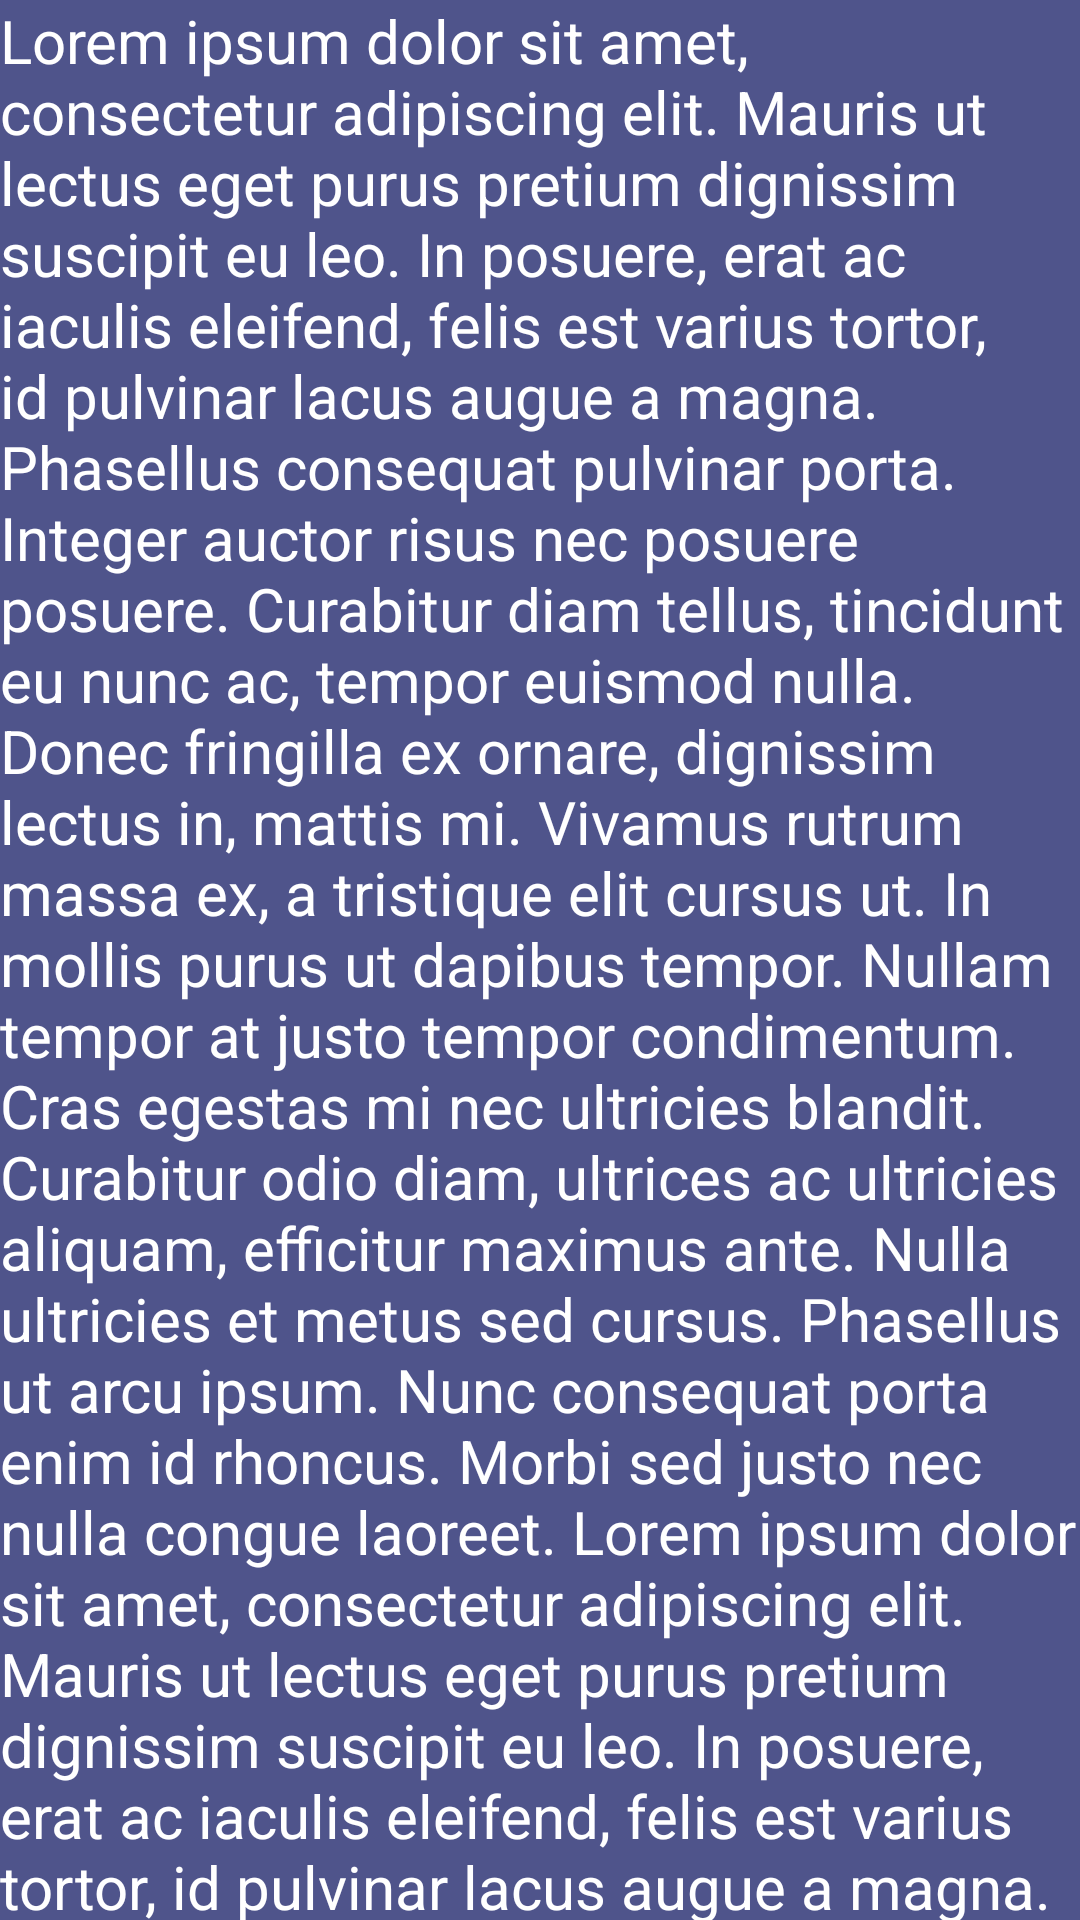

Produce the Android XML layout that renders to this screen, including the resource entries it uses.
<!-- AndroidManifest.xml: application theme AppTheme -->
<!-- res/layout/fragment_reviews.xml -->
<?xml version="1.0" encoding="utf-8"?>
<android.support.v4.widget.NestedScrollView xmlns:android="http://schemas.android.com/apk/res/android"
    xmlns:app="http://schemas.android.com/apk/res-auto"
    xmlns:fresco="http://schemas.android.com/apk/res-auto"
    xmlns:tools="http://schemas.android.com/tools"
    android:id="@+id/description_sv"
    android:layout_width="match_parent"
    android:layout_height="match_parent"
    android:background="@color/colorPrimaryLight"
    app:layout_behavior="@string/appbar_scrolling_view_behavior"
    tools:context=".MovieDetailsActivity"
    tools:showIn="@layout/activity_movie_details">

    <RelativeLayout xmlns:android="http://schemas.android.com/apk/res/android"
        android:layout_width="match_parent"
        android:layout_height="match_parent"
        android:background="#4f548b">

        <TextView
            android:layout_width="wrap_content"
            android:layout_height="wrap_content"
            android:layout_centerInParent="true"
            android:text="Lorem ipsum dolor sit amet, consectetur adipiscing elit. Mauris ut lectus eget purus pretium dignissim suscipit eu leo. In posuere, erat ac iaculis eleifend, felis est varius tortor, id pulvinar lacus augue a magna. Phasellus consequat pulvinar porta. Integer auctor risus nec posuere posuere. Curabitur diam tellus, tincidunt eu nunc ac, tempor euismod nulla. Donec fringilla ex ornare, dignissim lectus in, mattis mi. Vivamus rutrum massa ex, a tristique elit cursus ut. In mollis purus ut dapibus tempor. Nullam tempor at justo tempor condimentum. Cras egestas mi nec ultricies blandit. Curabitur odio diam, ultrices ac ultricies aliquam, efficitur maximus ante. Nulla ultricies et metus sed cursus. Phasellus ut arcu ipsum. Nunc consequat porta enim id rhoncus. Morbi sed justo nec nulla congue laoreet. Lorem ipsum dolor sit amet, consectetur adipiscing elit. Mauris ut lectus eget purus pretium dignissim suscipit eu leo. In posuere, erat ac iaculis eleifend, felis est varius tortor, id pulvinar lacus augue a magna. Phasellus consequat pulvinar porta. Integer auctor risus nec posuere posuere. Curabitur diam tellus, tincidunt eu nunc ac, tempor euismod nulla. Donec fringilla ex ornare, dignissim lectus in, mattis mi. Vivamus rutrum massa ex, a tristique elit cursus ut. In mollis purus ut dapibus tempor. Nullam tempor at justo tempor condimentum. Cras egestas mi nec ultricies blandit. Curabitur odio diam, ultrices ac ultricies aliquam, efficitur maximus ante. Nulla ultricies et metus sed cursus. Phasellus ut arcu ipsum. Nunc consequat porta enim id rhoncus. Morbi sed justo nec nulla congue laoreet."
            android:textColor="#fff"
            android:textSize="20sp" />

    </RelativeLayout>

</android.support.v4.widget.NestedScrollView>
<!-- res/layout/activity_movie_details.xml (included above) -->
<?xml version="1.0" encoding="utf-8"?>
<ScrollView xmlns:android="http://schemas.android.com/apk/res/android"
    xmlns:app="http://schemas.android.com/apk/res-auto"
    xmlns:tools="http://schemas.android.com/tools"
    android:id="@+id/description_sv"
    android:layout_width="match_parent"
    android:layout_height="wrap_content"
    tools:context=".MovieDetailsActivity">


    <LinearLayout
        android:id="@+id/central_block"
        android:layout_width="match_parent"
        android:layout_height="wrap_content"
        android:orientation="vertical">

        <TextView
            android:id="@+id/tv_movie_title"
            android:layout_width="match_parent"
            android:layout_height="wrap_content"
            android:background="@android:color/background_light"
            android:gravity="center_vertical"
            android:padding="16dp"
            android:textColor="#222"
            android:textSize="24sp"
            tools:text="Zootopia" />

        <RelativeLayout
            android:layout_width="match_parent"
            android:layout_height="wrap_content">

            <ImageView
                android:id="@+id/iv_backdrop"
                android:layout_width="match_parent"
                android:layout_height="192dp"
                android:layout_gravity="center"
                android:adjustViewBounds="true"
                android:alpha=".25"
                android:background="@android:color/background_light"
                android:scaleType="centerCrop"
                app:srcCompat="@drawable/backdrop" />

            <ImageView
                android:id="@+id/iv_poster"
                android:layout_width="120dp"
                android:layout_height="wrap_content"
                android:layout_alignParentStart="true"
                android:layout_centerVertical="true"
                android:adjustViewBounds="true"
                android:paddingLeft="16dp"
                app:srcCompat="@drawable/poster_185" />

            <TextView
                android:id="@+id/tv_movie_release_year"
                android:layout_width="wrap_content"
                android:layout_height="wrap_content"
                android:layout_alignTop="@+id/iv_poster"
                android:layout_marginStart="24dp"
                android:layout_marginTop="40dp"
                android:layout_toEndOf="@+id/iv_poster"
                android:textColor="@color/primary_text"
                android:textSize="24sp"
                android:textStyle="italic"
                android:typeface="monospace"
                tools:text="2016" />

            <TextView
                android:id="@+id/tv_vote_average"
                android:layout_width="wrap_content"
                android:layout_height="wrap_content"
                android:layout_alignStart="@+id/tv_movie_release_year"
                android:layout_below="@+id/tv_movie_release_year"
                android:layout_marginTop="24dp"
                android:textColor="@color/primary_text"
                tools:text="Rating - 7.7/10" />


        </RelativeLayout>

        <TextView
            android:id="@+id/tv_overview"
            android:layout_width="match_parent"
            android:layout_height="wrap_content"
            android:layout_marginBottom="16dp"
            android:layout_marginEnd="16dp"
            android:layout_marginStart="16dp"
            android:layout_marginTop="8dp"
            android:textColor="@color/secondary_text"
            tools:text="Determined to prove herself, Officer Judy Hopps, the first bunny on Zootopia's police force, jumps at the chance to crack her first case - even if it means partnering with scam-artist fox Nick Wilde to solve the mystery." />

    </LinearLayout>


</ScrollView>
<!-- resources referenced by this layout -->
<resources>
  <color name="colorPrimaryLight">#CDE1FF</color>
  <color name="primary_text">#212121</color>
  <color name="secondary_text">#757575</color>
  <!-- drawable backdrop: jpg bitmap (drawable, 103240 bytes) -->
  <style name="AppTheme" parent="Theme.AppCompat.Light.DarkActionBar">
          
          <item name="colorPrimary">@color/colorPrimary</item>
          <item name="colorPrimaryDark">@color/colorPrimaryDark</item>
          <item name="colorAccent">@color/colorAccent</item>
  
          <item name="android:actionOverflowButtonStyle">@style/MyActionButtonOverflow</item>
      </style>
  <color name="colorPrimary">#4569A2</color>
  <color name="colorPrimaryDark">#2F486F</color>
  <color name="colorAccent">#FF5252</color>
  <style name="MyActionButtonOverflow" parent="@android:style/Widget.Holo.ActionButton.Overflow">
          <item name="android:src">@drawable/ic_menu_sort</item>
      </style>
</resources>
